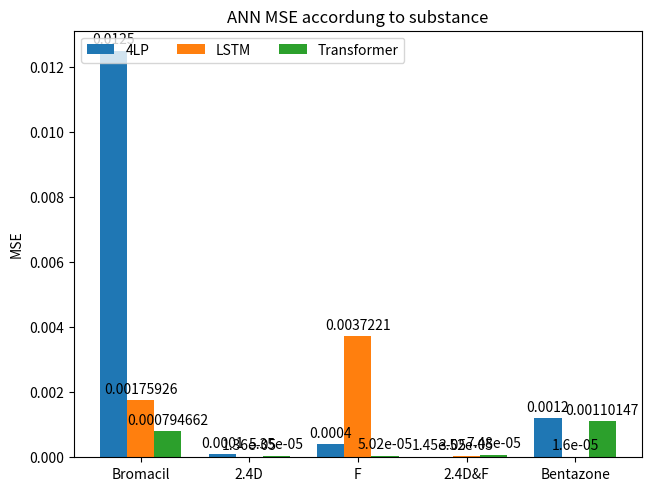

Here is the Python script that generated this plot:
import matplotlib.pyplot as plt
import numpy as np

species = ("Bromacil", "2.4D", "F", "2.4D&F", "Bentazone")
penguin_means = {
    '4LP': (0.0125, 0.0001, 0.0004, 1.45E-05, 0.0012),
    'LSTM': (0.0017592615,	1.36E-05,	0.0037221021,	3.52E-05,	1.60E-05),
    'Transformer': (0.000794662,	5.35E-05,	5.02E-05,	7.48E-05,	0.0011014686),
}

x = np.arange(len(species))  # the label locations
width = 0.25  # the width of the bars
multiplier = 0

fig, ax = plt.subplots(layout='constrained')

for attribute, measurement in penguin_means.items():
    offset = width * multiplier
    rects = ax.bar(x + offset, measurement, width, label=attribute)
    ax.bar_label(rects, padding=3)
    multiplier += 1

# Add some text for labels, title and custom x-axis tick labels, etc.
ax.set_ylabel('MSE')
ax.set_title('ANN MSE accordung to substance')
ax.set_xticks(x + width, species)
ax.legend(loc='upper left', ncols=3)
#ax.set_ylim(0, 250)

plt.show()
